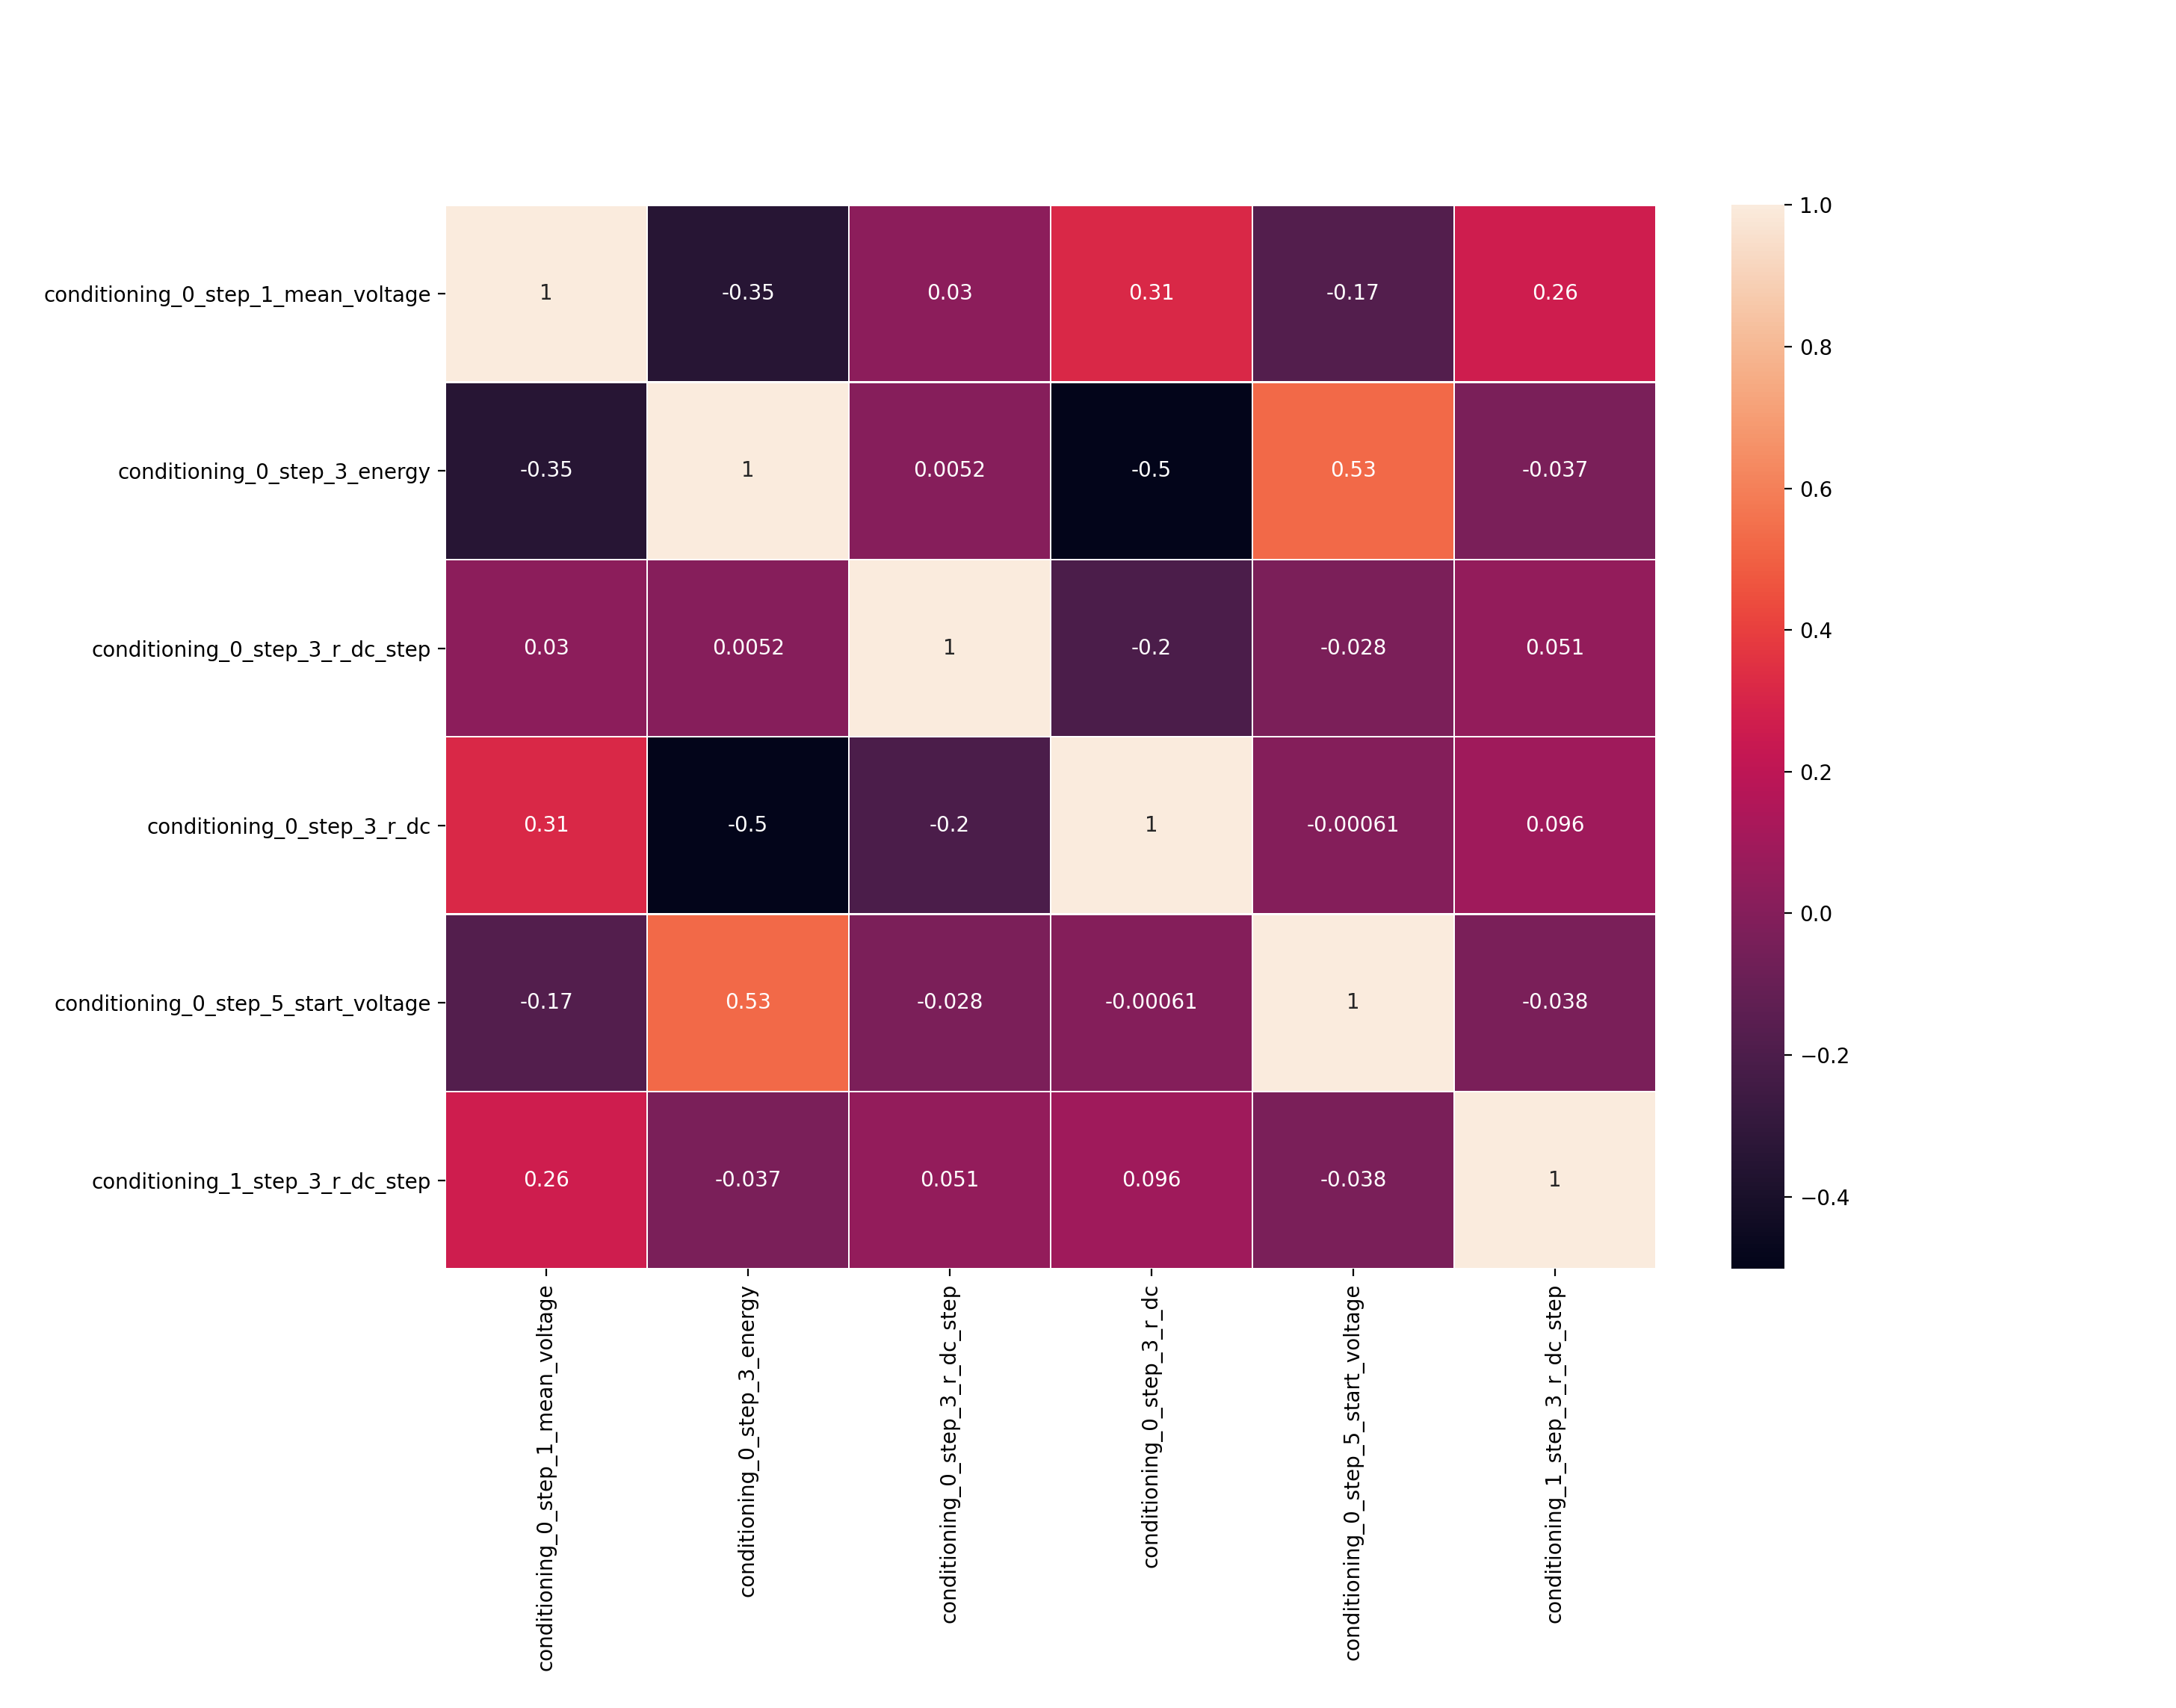

Generate this figure with Python:
import pandas as pd
from pymongo import MongoClient
import matplotlib.pyplot as plt
import seaborn as sns

client = MongoClient('localhost:27017')
db = client.hiwi
collection = db.production_steps
data_temp = list(collection.find({"features": {"$exists": True}}))
data = pd.DataFrame(data_temp)

database = {}
database['features'] = {}
database['features']['conditioning_0_step_1_mean_voltage'] = []
database['features']['conditioning_0_step_3_energy'] = []
database['features']['conditioning_0_step_3_r_dc_step'] = []
database['features']['conditioning_0_step_3_r_dc'] = []
database['features']['conditioning_0_step_5_start_voltage'] = []
database['features']['conditioning_1_step_3_r_dc_step'] = []

for i in range(len(data_temp)):
    if data_temp[i]["cell_id"] != "Q_206":
        if data_temp[i]['substep'] == "cycle_0_step_1":
            database['features']['conditioning_0_step_1_mean_voltage'].append((data_temp[i]['features'][0]['value']))

        if data_temp[i]['substep'] == "cycle_0_step_3":
            if data_temp[i]['features'][2]['type'] == "energy":
                database['features']['conditioning_0_step_3_energy'].append((data_temp[i]['features'][2]['value']))
            if data_temp[i]['features'][3]['type'] == "r_dc_step":
                database['features']['conditioning_0_step_3_r_dc_step'].append((data_temp[i]['features'][3]['value']))
            if data_temp[i]['features'][4]['type'] == "r_dc":
                database['features']['conditioning_0_step_3_r_dc'].append((data_temp[i]['features'][4]['value']))

        if data_temp[i]['substep'] == "cycle_0_step_5":
            if data_temp[i]['features'][0]['type'] == "start_voltage":
                database['features']['conditioning_0_step_5_start_voltage'].append((data_temp[i]['features'][0]['value']))

        if data_temp[i]['substep'] == "cycle_1_step_3":
            if data_temp[i]['features'][3]['type'] == "r_dc_step":
                database['features']['conditioning_1_step_3_r_dc_step'].append((data_temp[i]['features'][3]['value']))

data = pd.DataFrame(database['features'])

def correlation_matrix(dataframe, th=0.6):
    corr_mat2 = dataframe.corr(method='spearman')
    fig, ax = plt.subplots(figsize=(15, 12))
    sns.heatmap(corr_mat2, annot=True, linewidths=.5, ax=ax)
    plt.show()
    corr_pairs = corr_mat2.unstack()
    sorted_pairs = corr_pairs.sort_values(kind="quicksort")
    strong_pairs = sorted_pairs[abs(sorted_pairs) > th]
    print('\n')
    print('High Correlation:')
    print(strong_pairs)


correlation_matrix(data, th=0.6)
